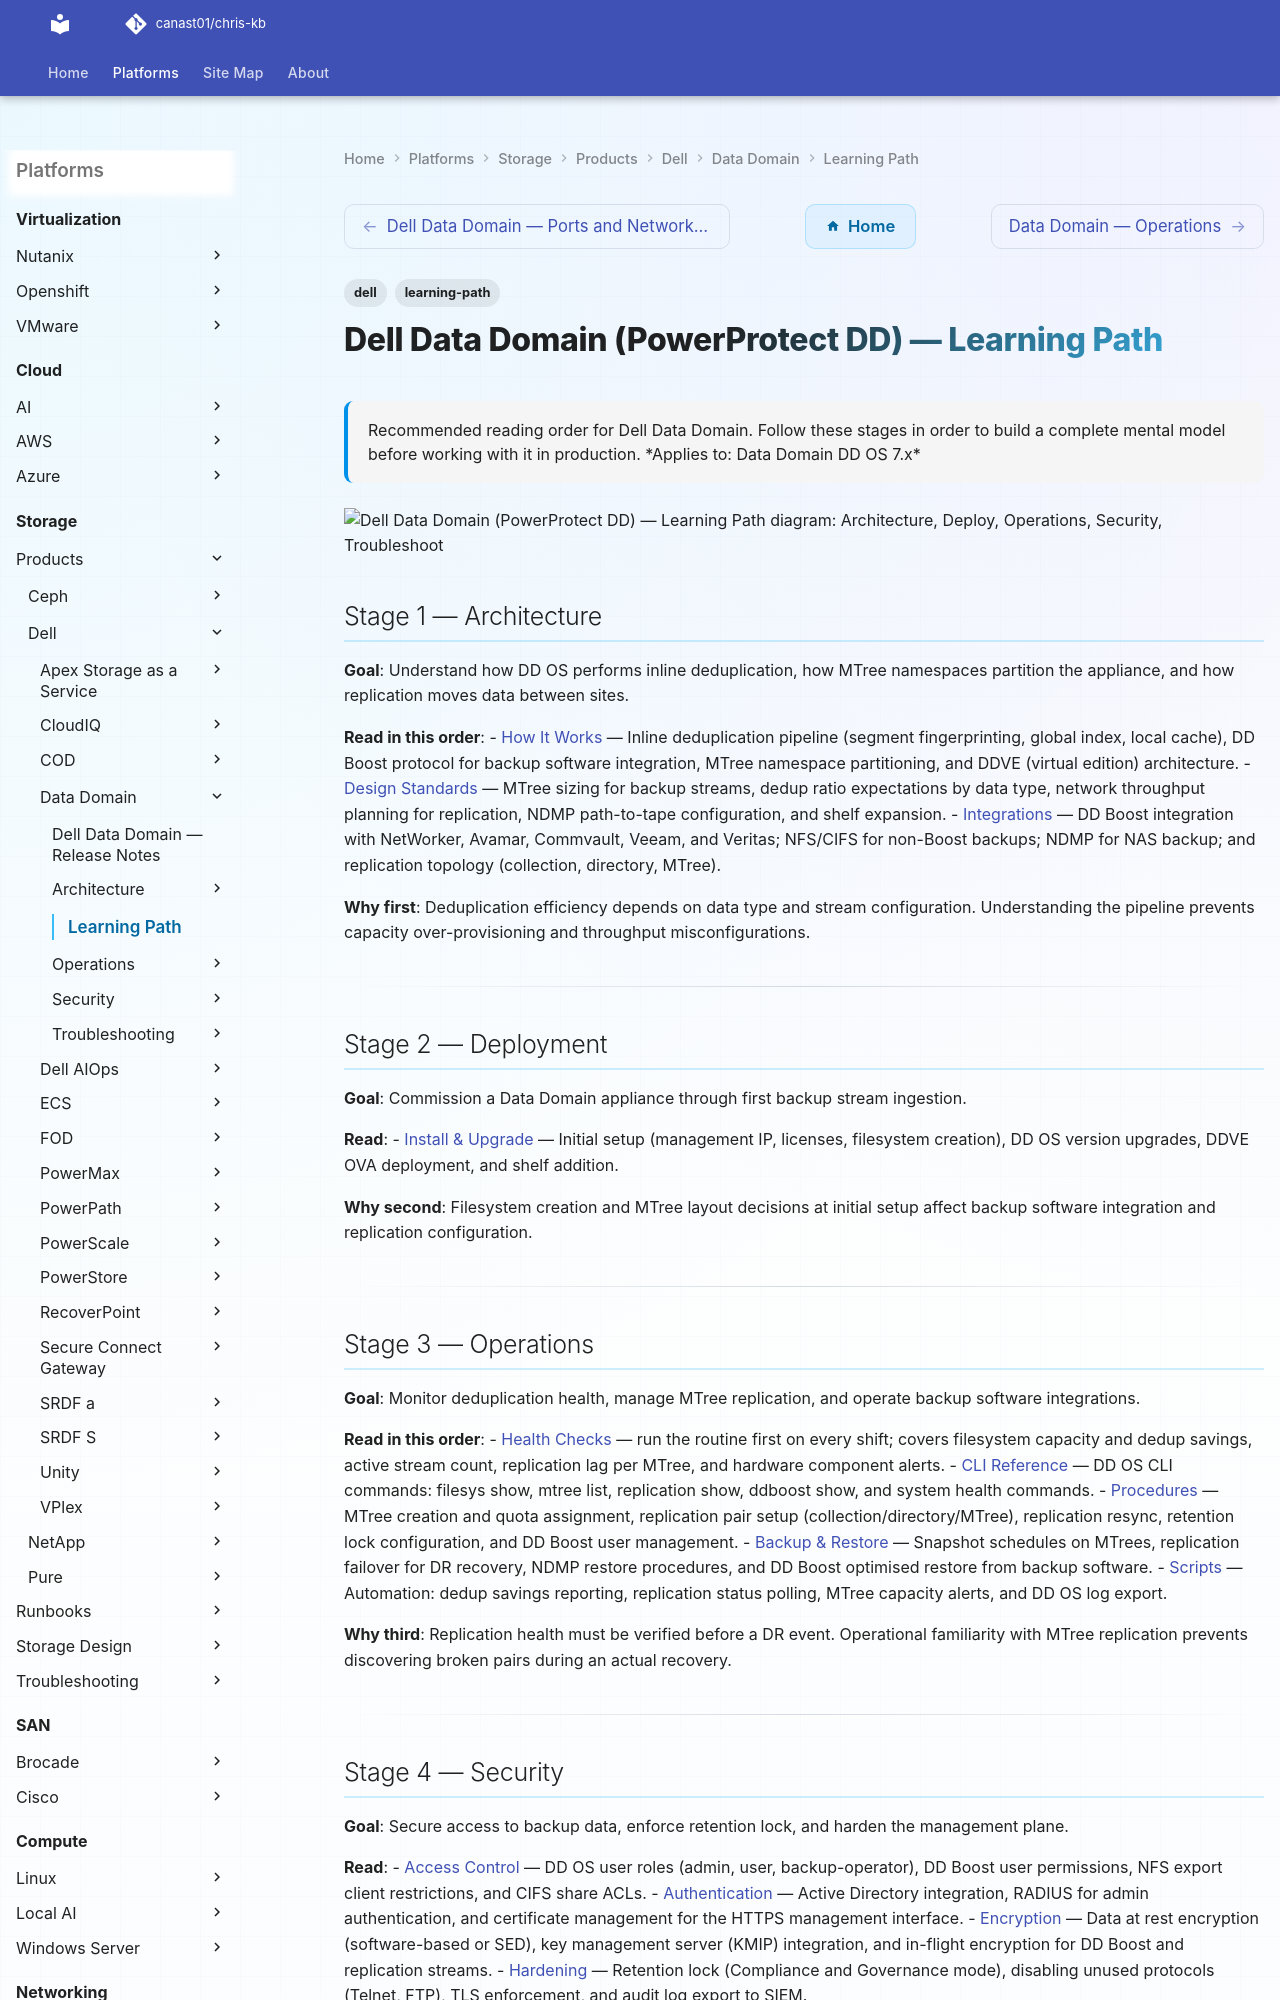

repository: canast01/chris-kb · page: storage/products/dell/data-domain/learning-path/index.html · generator: mkdocs

---
tags:
  - dell
  - learning-path
description: "Recommended reading order for Dell Data Domain. Follow these stages in order to build a complete mental model before working with it in production."
---
# Dell Data Domain (PowerProtect DD) — Learning Path

<div class="kb-summary">
Recommended reading order for Dell Data Domain. Follow these stages in order to build a complete mental model before working with it in production.

*Applies to: Data Domain DD OS 7.x*
</div>

```d2
direction: right

S1: "Architecture" {shape: rectangle}
S2: "Deploy" {shape: rectangle}
S3: "Operations" {shape: rectangle}
S4: "Security" {shape: rectangle}
S5: "Troubleshoot" {shape: rectangle}

S1 -> S2
S2 -> S3
S3 -> S4
S4 -> S5
```

## Stage 1 — Architecture
**Goal**: Understand how DD OS performs inline deduplication, how MTree namespaces partition the appliance, and how replication moves data between sites.

**Read in this order**:
- [How It Works](../architecture/how-it-works/) — Inline deduplication pipeline (segment fingerprinting, global index, local cache), DD Boost protocol for backup software integration, MTree namespace partitioning, and DDVE (virtual edition) architecture.
- [Design Standards](../architecture/design-standards/) — MTree sizing for backup streams, dedup ratio expectations by data type, network throughput planning for replication, NDMP path-to-tape configuration, and shelf expansion.
- [Integrations](../architecture/integrations/) — DD Boost integration with NetWorker, Avamar, Commvault, Veeam, and Veritas; NFS/CIFS for non-Boost backups; NDMP for NAS backup; and replication topology (collection, directory, MTree).

**Why first**: Deduplication efficiency depends on data type and stream configuration. Understanding the pipeline prevents capacity over-provisioning and throughput misconfigurations.

---

## Stage 2 — Deployment
**Goal**: Commission a Data Domain appliance through first backup stream ingestion.

**Read**:
- [Install & Upgrade](../operations/install-upgrade/) — Initial setup (management IP, licenses, filesystem creation), DD OS version upgrades, DDVE OVA deployment, and shelf addition.

**Why second**: Filesystem creation and MTree layout decisions at initial setup affect backup software integration and replication configuration.

---
